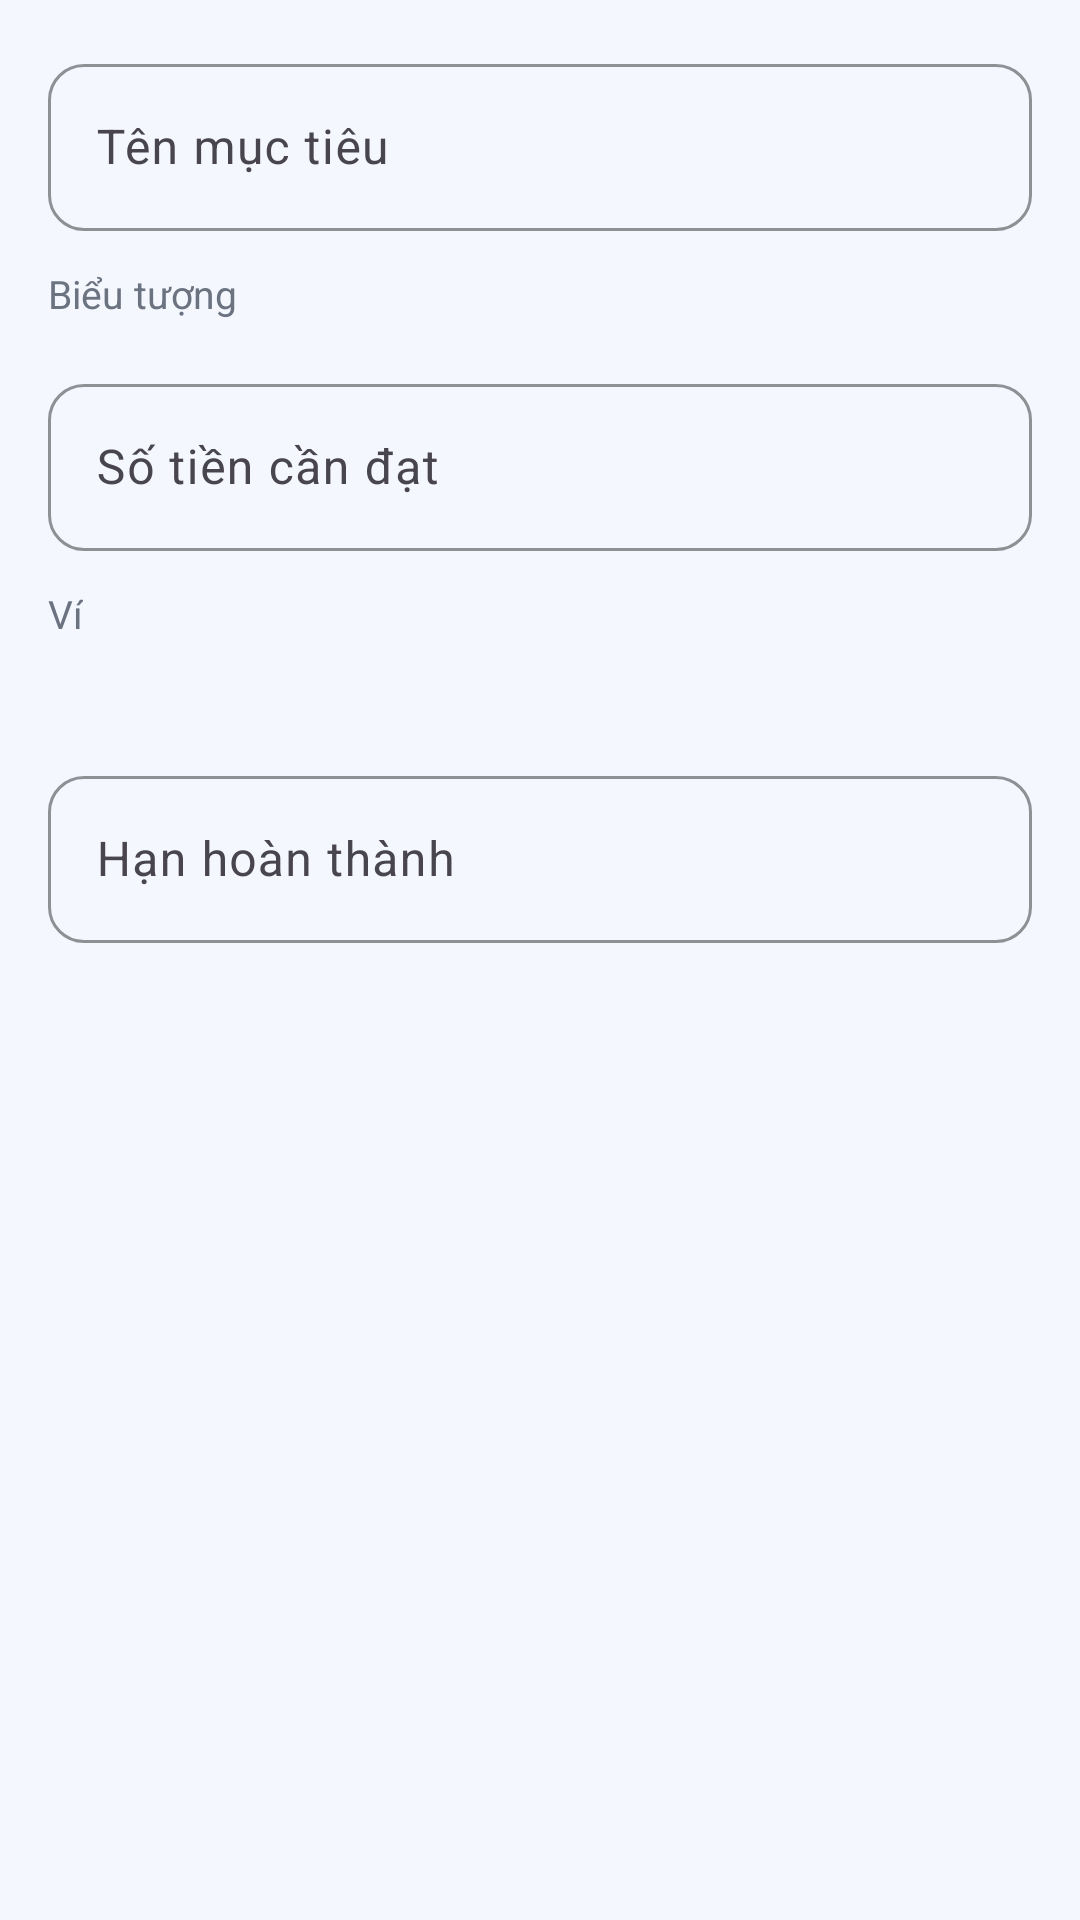

Android layout source for this screen:
<!-- AndroidManifest.xml: application theme Theme.ExpenseManager -->
<!-- res/layout/dialog_goal.xml -->
<?xml version="1.0" encoding="utf-8"?>
<LinearLayout xmlns:android="http://schemas.android.com/apk/res/android"
    android:layout_width="match_parent"
    android:layout_height="wrap_content"
    android:orientation="vertical"
    android:padding="16dp">

    <com.google.android.material.textfield.TextInputLayout
        style="@style/Widget.ExpenseManager.TextInputLayout"
        android:layout_width="match_parent"
        android:layout_height="wrap_content"
        android:hint="@string/goal_name">

        <com.google.android.material.textfield.TextInputEditText
            android:id="@+id/editGoalTitle"
            android:layout_width="match_parent"
            android:layout_height="wrap_content"
            android:inputType="text" />
    </com.google.android.material.textfield.TextInputLayout>

    <TextView
        android:layout_width="wrap_content"
        android:layout_height="wrap_content"
        android:layout_marginTop="12dp"
        android:text="@string/goal_icon"
        android:textColor="@color/text_secondary"
        android:textSize="13sp" />

    <HorizontalScrollView
        android:layout_width="match_parent"
        android:layout_height="wrap_content"
        android:layout_marginTop="4dp"
        android:scrollbars="none">

        <LinearLayout
            android:id="@+id/goalIconPicker"
            android:layout_width="wrap_content"
            android:layout_height="wrap_content"
            android:orientation="horizontal" />
    </HorizontalScrollView>

    <com.google.android.material.textfield.TextInputLayout
        style="@style/Widget.ExpenseManager.TextInputLayout"
        android:layout_width="match_parent"
        android:layout_height="wrap_content"
        android:layout_marginTop="12dp"
        android:hint="@string/goal_target">

        <com.google.android.material.textfield.TextInputEditText
            android:id="@+id/editGoalTarget"
            android:layout_width="match_parent"
            android:layout_height="wrap_content"
            android:inputType="numberDecimal" />
    </com.google.android.material.textfield.TextInputLayout>

    <TextView
        android:layout_width="wrap_content"
        android:layout_height="wrap_content"
        android:layout_marginTop="12dp"
        android:text="@string/wallet"
        android:textColor="@color/text_secondary"
        android:textSize="13sp" />

    <Spinner
        android:id="@+id/spinnerGoalWallet"
        android:layout_width="match_parent"
        android:layout_height="wrap_content"
        android:layout_marginTop="4dp"
        android:background="@drawable/bg_spinner_dropdown"
        android:padding="12dp" />

    <com.google.android.material.textfield.TextInputLayout
        style="@style/Widget.ExpenseManager.TextInputLayout"
        android:layout_width="match_parent"
        android:layout_height="wrap_content"
        android:layout_marginTop="12dp"
        android:hint="@string/goal_deadline">

        <com.google.android.material.textfield.TextInputEditText
            android:id="@+id/editGoalDeadline"
            android:layout_width="match_parent"
            android:layout_height="wrap_content"
            android:focusable="false"
            android:clickable="true" />
    </com.google.android.material.textfield.TextInputLayout>
</LinearLayout>
<!-- resources referenced by this layout -->
<resources>
  <color name="text_secondary">#6B7280</color>
  <string name="goal_deadline">Hạn hoàn thành</string>
  <string name="goal_icon">Biểu tượng</string>
  <string name="goal_name">Tên mục tiêu</string>
  <string name="goal_target">Số tiền cần đạt</string>
  <string name="wallet">Ví</string>
  <style name="Widget.ExpenseManager.TextInputLayout" parent="Widget.Material3.TextInputLayout.OutlinedBox">
          <item name="boxCornerRadiusTopStart">12dp</item>
          <item name="boxCornerRadiusTopEnd">12dp</item>
          <item name="boxCornerRadiusBottomStart">12dp</item>
          <item name="boxCornerRadiusBottomEnd">12dp</item>
          <item name="boxStrokeColor">@color/primary</item>
          <item name="hintTextColor">@color/primary</item>
      </style>
  <style name="Theme.ExpenseManager" parent="Theme.Material3.Light.NoActionBar">
          <item name="colorPrimary">@color/primary</item>
          <item name="colorPrimaryDark">@color/primary_dark</item>
          <item name="colorAccent">@color/accent</item>
          <item name="colorOnPrimary">@color/text_on_primary</item>
          <item name="android:statusBarColor">@color/primary_dark</item>
          <item name="android:windowBackground">@color/background</item>
          <item name="android:navigationBarColor">@color/white</item>
          <item name="android:windowLightStatusBar">false</item>
  
          
          <item name="materialCardViewStyle">@style/Widget.ExpenseManager.CardView</item>
  
          
          <item name="materialButtonStyle">@style/Widget.ExpenseManager.Button</item>
  
          
          <item name="textInputStyle">@style/Widget.ExpenseManager.TextInputLayout</item>
      </style>
  <color name="primary">#2563EB</color>
  <color name="primary_dark">#1D4ED8</color>
  <color name="accent">#FB8C2E</color>
  <color name="text_on_primary">#FFFFFF</color>
  <color name="background">#F4F7FE</color>
  <color name="white">#FFFFFF</color>
  <style name="Widget.ExpenseManager.CardView" parent="Widget.Material3.CardView.Elevated">
          <item name="cardCornerRadius">20dp</item>
          <item name="cardElevation">2dp</item>
          <item name="cardBackgroundColor">@color/card_bg</item>
          <item name="contentPadding">16dp</item>
      </style>
  <style name="Widget.ExpenseManager.Button" parent="Widget.Material3.Button">
          <item name="backgroundTint">@color/primary</item>
          <item name="android:textColor">@color/white</item>
          <item name="cornerRadius">12dp</item>
          <item name="android:textAllCaps">false</item>
          <item name="android:textSize">15sp</item>
          <item name="android:fontFamily">sans-serif-medium</item>
          <item name="android:paddingTop">12dp</item>
          <item name="android:paddingBottom">12dp</item>
      </style>
  <color name="card_bg">#FFFFFF</color>
</resources>
